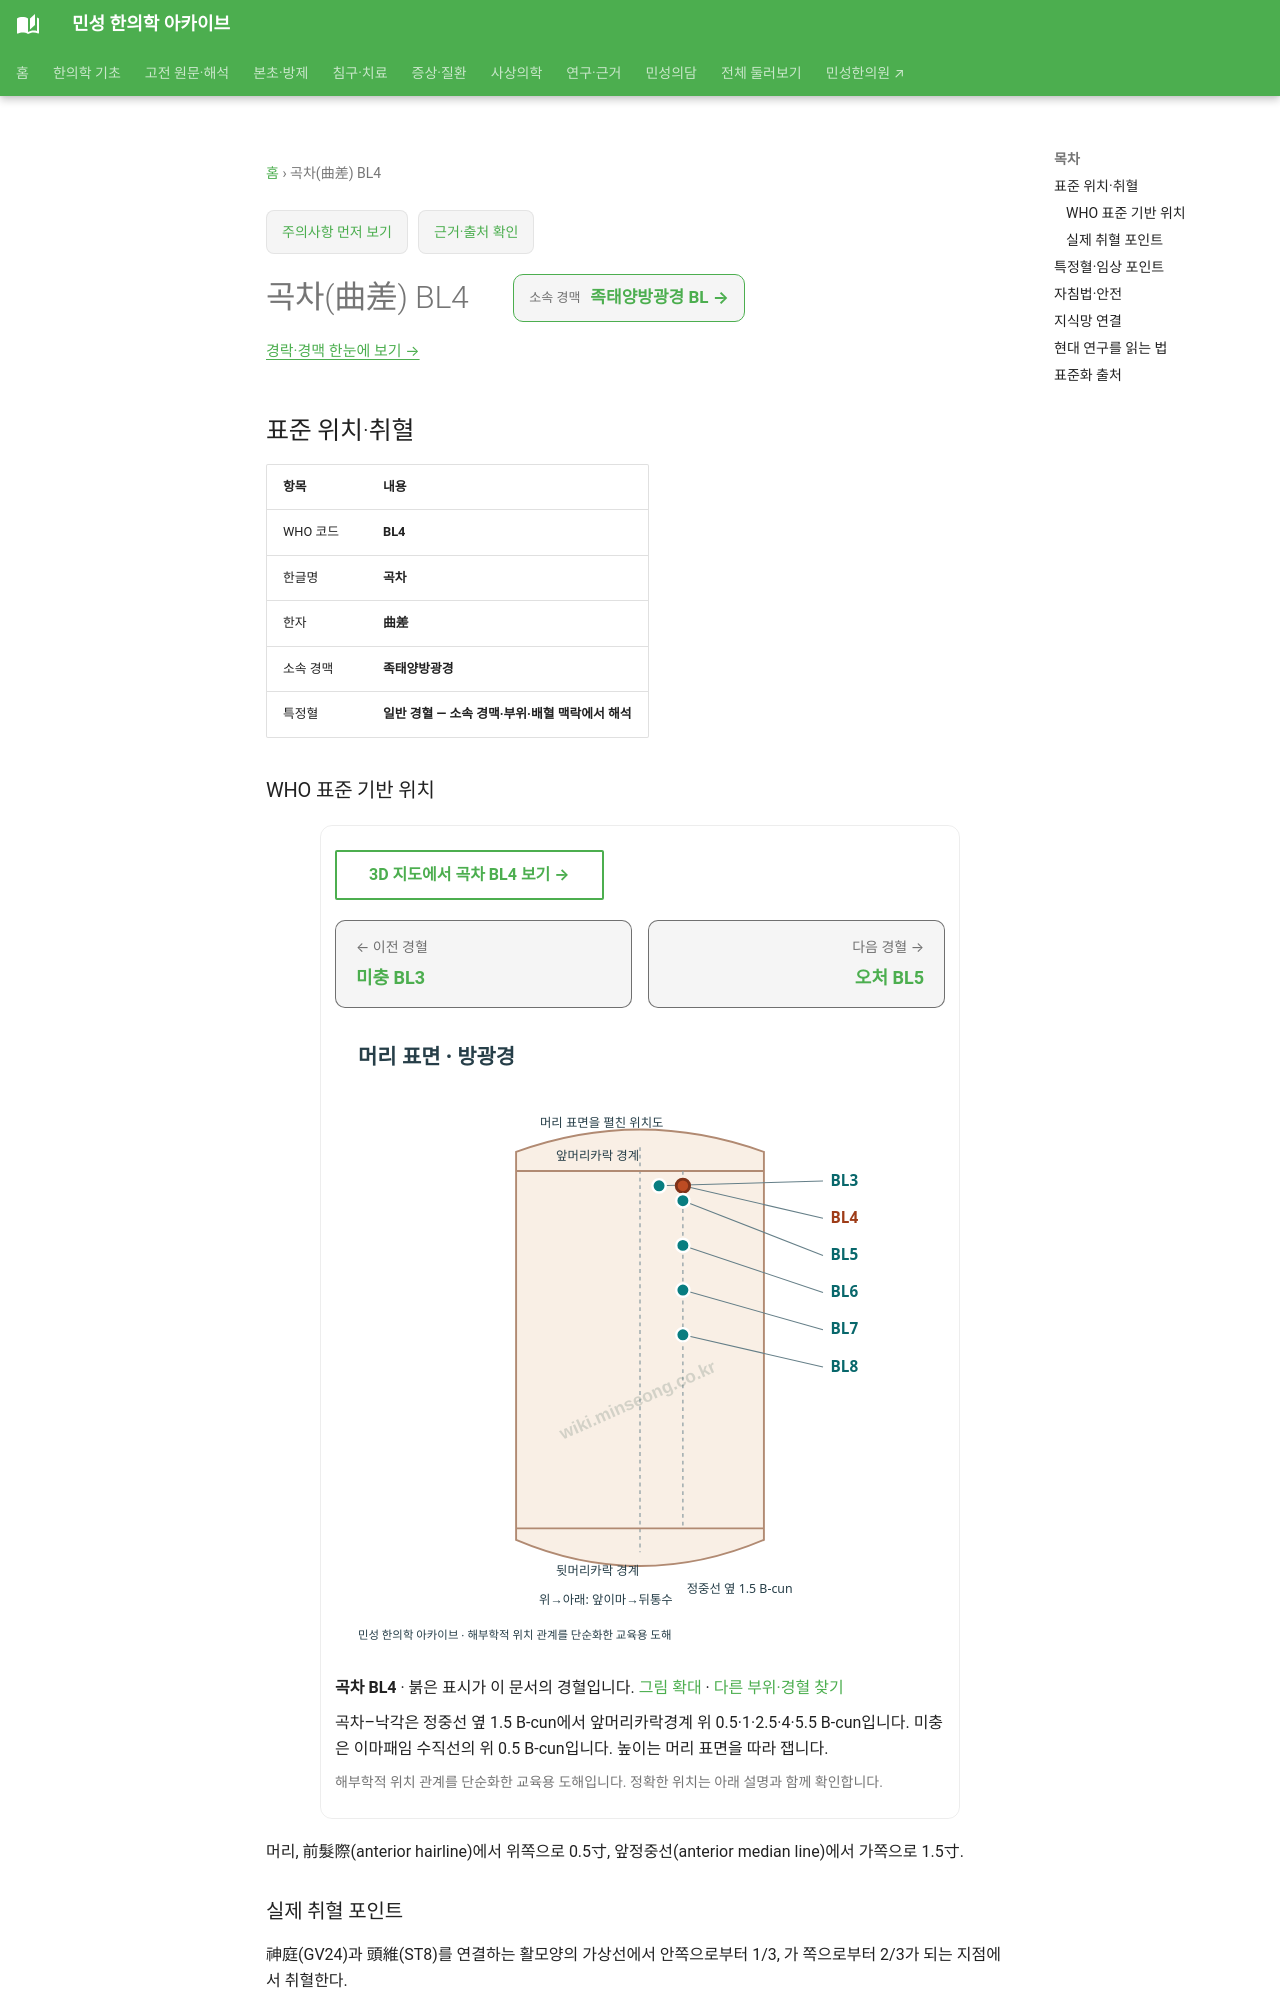

repository: joowon1111/minseong-korean-medicine-wiki · page: acupuncture/points/bl4/index.html · generator: mkdocs

---
title: 곡차(曲差) BL4
description: 곡차 BL4 표준 위치·취혈·임상 지식망
status: 검토완료
last_reviewed: 2026-08-22
---
# 곡차(曲差) BL4

<!-- MS_ACUPOINT_ATLAS_43_START -->
## 표준 위치·취혈

| 항목 | 내용 |
|---|---|
| WHO 코드 | **BL4** |
| 한글명 | **곡차** |
| 한자 | **曲差** |
| 소속 경맥 | **족태양방광경** |
| 특정혈 | **일반 경혈 — 소속 경맥·부위·배혈 맥락에서 해석** |

### WHO 표준 기반 위치

머리, 前髮際(anterior hairline)에서 위쪽으로 0.5寸, 앞정중선(anterior median line)에서 가쪽으로 1.5寸.

### 실제 취혈 포인트

神庭(GV24)과 頭維(ST8)를 연결하는 활모양의 가상선에서 안쪽으로부터 1/3, 가 쪽으로부터 2/3가 되는 지점에서 취혈한다.
